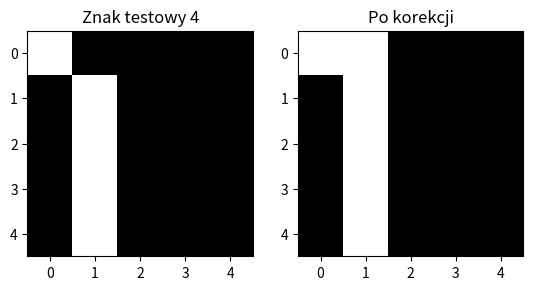

This figure's Python source:
import numpy as np
import matplotlib.pyplot as plt

baza_wzor = [
    np.array([[1, 1, -1, -1, -1], [-1, 1, -1, -1, -1], [-1, 1, -1, -1, -1], [-1, 1, -1, -1, -1], [-1, 1, -1, -1, -1]]),
    np.array([[1, -1, -1, -1, 1], [-1, 1, -1, 1, -1], [-1, -1, 1, -1, -1], [-1, 1, -1, 1, -1], [1, -1, -1, -1, 1]]),
    np.array([[-1, -1, 1, -1, -1], [-1, -1, 1, -1, -1], [1, 1, 1, 1, 1], [-1, -1, 1, -1, -1], [-1, -1, 1, -1, -1]]),
]

baza_test = [
    np.array([[-1, 1, -1, -1, -1], [-1, 1, -1, -1, -1], [-1, 1, -1, -1, -1], [-1, 1, -1, -1, -1], [-1, 1, -1, -1, -1]]),
    np.array([[1, 1, -1, -1, 1], [-1, 1, -1, 1, -1], [-1, 1, 1, 1, -1], [-1, 1, -1, 1, -1], [1, 1, -1, -1, 1]]),
    np.array([[-1, -1, -1, -1, -1], [-1, -1, 1, -1, -1], [1, 1, 1, 1, 1], [-1, -1, -1, -1, -1], [-1, -1, 1, -1, -1]]),
    np.array([[-1, 1, 1, 1, 1], [1, -1, 1, 1, 1], [1, -1, 1, 1, 1], [1, -1, 1, 1, 1], [1, -1, 1, 1, 1]]),
]


class Siec_hopfielda:
    def __init__(self, h, w):
        self.h = h
        self.w = w
        self.n = h * w
        self.weights_table = np.zeros((self.n, self.n))
    
    def naucz_obraz(self, wzor):
        wyjscie = wzor.reshape(1, len(wzor[0]) * len(wzor[1]))
        for i in range(self.n):
            for j in range(self.n):
                if i == j:
                    continue
                self.weights_table[i][j] += (wyjscie[0][i] * wyjscie[0][j]) / self.n
    
    def rozpoznaj_obraz(self, obraz):
        wyjscie = obraz.reshape(1, len(obraz[0]) * len(obraz[1]))
        for i in range(self.n):
            suma = 0
            for j in range(self.n):
                if i == j:
                    continue
                suma += wyjscie[0][j] * self.weights_table[i][j]
            wyjscie[0][i] = 1 if suma >= 0 else -1
        obraz_skorygowany = wyjscie.reshape(len(obraz[0]), len(obraz[1]))
        obraz_negatyw = np.copy(obraz)
        for x in range(len(obraz_negatyw[0])):
            for y in range(len(obraz_negatyw[1])):
                obraz_negatyw[x, y] = 1 if obraz_negatyw[x, y] == -1 else -1
        if np.array_equal(obraz_skorygowany, obraz) or np.array_equal(obraz_skorygowany, obraz_negatyw):
            return obraz_skorygowany
        return self.rozpoznaj_obraz(obraz_skorygowany)
    
hopfield = Siec_hopfielda(5,5)
for wzor in baza_wzor:
    hopfield.naucz_obraz(wzor)

for i in range(len(baza_test)):
    plt.subplot(1, 2, 1)
    plt.imshow(baza_test[i], interpolation='nearest', cmap='Greys')
    plt.title(f'Znak testowy {i+1}')
    plt.subplot(1, 2, 2)
    plt.imshow(hopfield.rozpoznaj_obraz(baza_test[i]), interpolation='nearest', cmap='Greys')
    plt.title(f'Po korekcji')
    plt.show()
